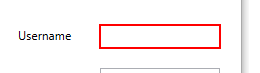
Task: Robotic Enterprise Framework
Workflow: InitAllApplications

Step 1: click on 'user' in window 'UiDemo' (uidemo.exe)

Step 2: type [in_username] into 'user' in window 'UiDemo' (uidemo.exe) (no picture)

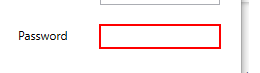
Step 3: type a value into 'pass' in window 'UiDemo' (uidemo.exe)

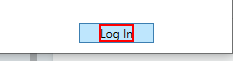
Step 4: click on the text 'Log In' in window 'UiDemo' (uidemo.exe)
